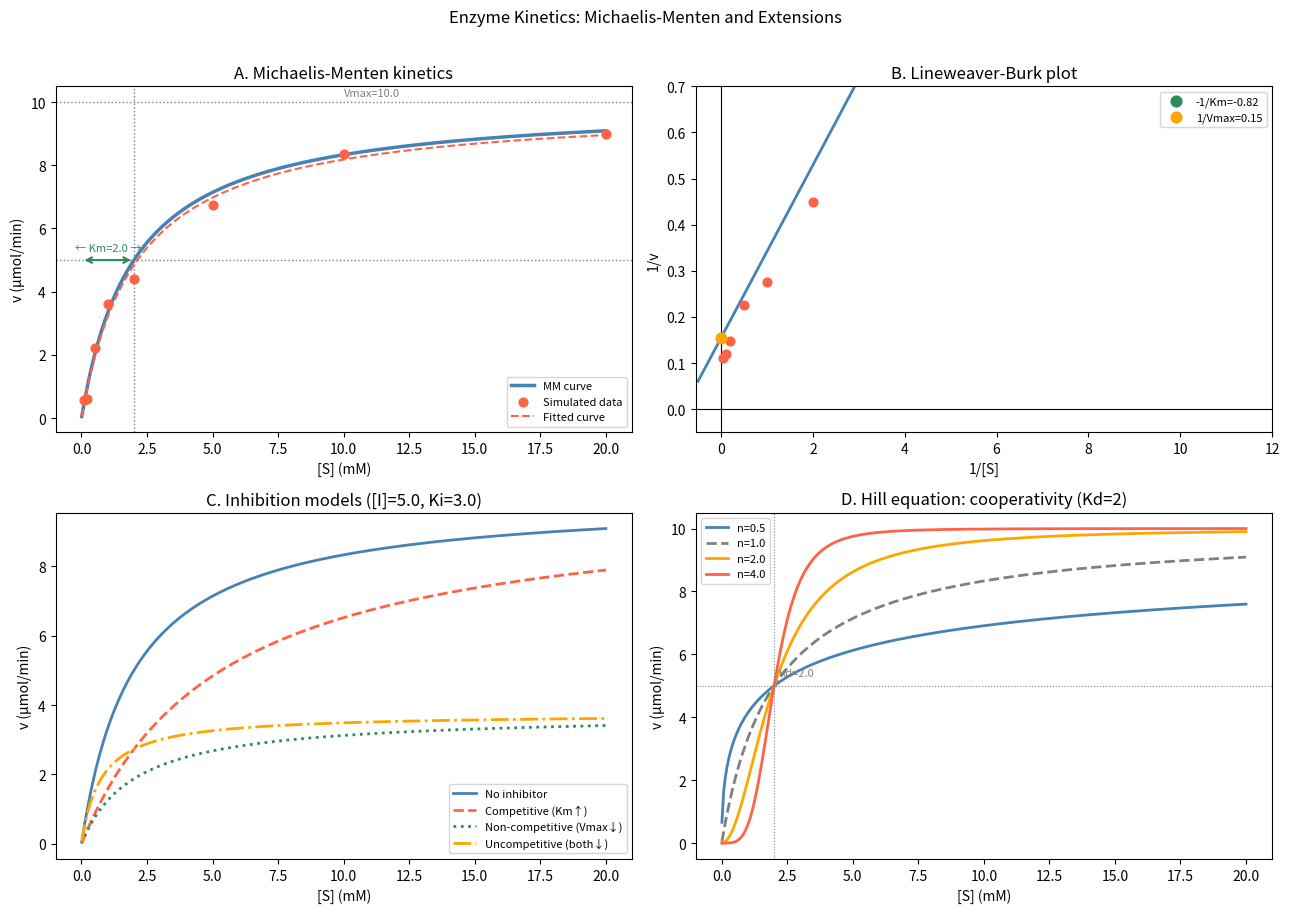

Python code for this plot:
import numpy as np
import matplotlib.pyplot as plt
from scipy.optimize import curve_fit

# Cell 6.1 — Michaelis-Menten equation and variants
def michaelis_menten(S: np.ndarray, Vmax: float, Km: float) -> np.ndarray:
    """Standard Michaelis-Menten equation: v = Vmax*S/(Km+S)"""
    return Vmax * S / (Km + S)

def competitive_inhibition(S, Vmax, Km, I, Ki):
    """Competitive inhibitor: increases apparent Km by factor (1 + I/Ki)."""
    Km_app = Km * (1 + I / Ki)
    return Vmax * S / (Km_app + S)

def noncompetitive_inhibition(S, Vmax, Km, I, Ki):
    """Non-competitive inhibitor: decreases apparent Vmax, Km unchanged."""
    Vmax_app = Vmax / (1 + I / Ki)
    return Vmax_app * S / (Km + S)

def uncompetitive_inhibition(S, Vmax, Km, I, Ki):
    """Uncompetitive: both Km and Vmax decrease by same factor."""
    alpha = 1 + I / Ki
    return (Vmax / alpha) * S / ((Km / alpha) + S)

def hill_equation(S, Vmax, Kd, n):
    """Hill equation for cooperative binding. n>1 = positive cooperativity."""
    return Vmax * S**n / (Kd**n + S**n)

# Parameters
Vmax, Km = 10.0, 2.0
S_range = np.linspace(0.01, 20, 300)
v_noinhib = michaelis_menten(S_range, Vmax, Km)

print(f"MM parameters: Vmax={Vmax}, Km={Km}")
print(f"  At [S]=Km: v = {michaelis_menten(Km, Vmax, Km):.2f} = Vmax/2 ✓")
print(f"  At [S]=10*Km: v = {michaelis_menten(10*Km, Vmax, Km):.2f} ≈ Vmax = {Vmax} ✓")

# Cell 6.2 — Parameter estimation from noisy data via Lineweaver-Burk and curve_fit
rng = np.random.default_rng(42)

# Simulate experimental data with noise
S_exp = np.array([0.1, 0.2, 0.5, 1.0, 2.0, 5.0, 10.0, 20.0])
v_true = michaelis_menten(S_exp, Vmax, Km)
v_noisy = v_true + rng.normal(0, 0.3, size=len(S_exp))
v_noisy = np.maximum(v_noisy, 0.01)  # no negative velocities

# Method 1: Lineweaver-Burk (double-reciprocal linear fit)
inv_S = 1 / S_exp
inv_v = 1 / v_noisy
slope_lb, intercept_lb = np.polyfit(inv_S, inv_v, 1)
Vmax_lb = 1 / intercept_lb
Km_lb = slope_lb * Vmax_lb

# Method 2: Non-linear least squares (preferred in practice)
popt, pcov = curve_fit(michaelis_menten, S_exp, v_noisy,
                        p0=[8, 1], bounds=([0, 0], [np.inf, np.inf]))
Vmax_nls, Km_nls = popt
perr = np.sqrt(np.diag(pcov))

print("Parameter estimation comparison:")
print(f"  True values:         Vmax={Vmax:.2f}, Km={Km:.2f}")
print(f"  Lineweaver-Burk:     Vmax={Vmax_lb:.2f}, Km={Km_lb:.2f}")
print(f"  Nonlinear LS:        Vmax={Vmax_nls:.2f}±{perr[0]:.2f}, Km={Km_nls:.2f}±{perr[1]:.2f}")
print("  Note: Lineweaver-Burk overweights low-[S] points — NLS is preferred in practice")

# Cell 6.3 — Compare inhibition models
I = 5.0   # inhibitor concentration
Ki = 3.0  # inhibition constant

v_competitive    = competitive_inhibition(S_range, Vmax, Km, I, Ki)
v_noncompetitive = noncompetitive_inhibition(S_range, Vmax, Km, I, Ki)
v_uncompetitive  = uncompetitive_inhibition(S_range, Vmax, Km, I, Ki)

Km_app_comp = Km * (1 + I/Ki)
Vmax_app_noncomp = Vmax / (1 + I/Ki)
print(f"Inhibition at [I]={I}, Ki={Ki}:")
print(f"  Competitive:     Km_app = {Km_app_comp:.2f} (↑), Vmax unchanged = {Vmax}")
print(f"  Non-competitive: Km unchanged = {Km}, Vmax_app = {Vmax_app_noncomp:.2f} (↓)")
print(f"  Uncompetitive:   Km_app = {Km/(1+I/Ki):.2f} (↓), Vmax_app = {Vmax/(1+I/Ki):.2f} (↓)")

# Cell 7.1 — MM curve + Lineweaver-Burk + inhibition comparison + Hill cooperativity
fig, axes = plt.subplots(2, 2, figsize=(13, 9))

# Panel A: MM curve with annotations
ax = axes[0, 0]
ax.plot(S_range, v_noinhib, color='steelblue', lw=2.5, label='MM curve')
ax.scatter(S_exp, v_noisy, color='tomato', zorder=5, s=40, label='Simulated data')
ax.plot(S_range, michaelis_menten(S_range, Vmax_nls, Km_nls), color='tomato',
        ls='--', lw=1.5, label='Fitted curve')
ax.axhline(Vmax, color='gray', ls=':', lw=1)
ax.axhline(Vmax/2, color='gray', ls=':', lw=1)
ax.axvline(Km, color='gray', ls=':', lw=1)
ax.annotate('', xy=(Km, Vmax/2), xytext=(0, Vmax/2),
            arrowprops=dict(arrowstyle='<->', color='seagreen', lw=1.5))
ax.text(Km/2, Vmax/2 + 0.3, f'← Km={Km} →', ha='center', color='seagreen', fontsize=8)
ax.text(S_range[-1]*0.5, Vmax*1.02, f'Vmax={Vmax}', fontsize=8, color='gray')
ax.set_xlabel('[S] (mM)'); ax.set_ylabel('v (µmol/min)')
ax.set_title('A. Michaelis-Menten kinetics')
ax.legend(fontsize=8)

# Panel B: Lineweaver-Burk
ax = axes[0, 1]
S_lb_range = np.linspace(0.05, 2, 200)
v_lb = michaelis_menten(1/S_lb_range, Vmax, Km)

ax.scatter(1/S_exp, 1/v_noisy, color='tomato', s=40, zorder=5)
x_fit = np.linspace(-0.5, 1/S_exp.min() + 0.1, 200)
y_fit = slope_lb * x_fit + intercept_lb
ax.plot(x_fit, y_fit, color='steelblue', lw=2)
ax.axvline(0, color='black', lw=0.8); ax.axhline(0, color='black', lw=0.8)
ax.scatter([-1/Km_lb], [0], color='seagreen', s=60, zorder=6, label=f'-1/Km={-1/Km_lb:.2f}')
ax.scatter([0], [1/Vmax_lb], color='orange', s=60, zorder=6, label=f'1/Vmax={1/Vmax_lb:.2f}')
ax.set_xlabel('1/[S]'); ax.set_ylabel('1/v')
ax.set_title('B. Lineweaver-Burk plot')
ax.set_xlim(-0.55, 12); ax.set_ylim(-0.05, 0.7)
ax.legend(fontsize=8)

# Panel C: Three inhibition models
ax = axes[1, 0]
ax.plot(S_range, v_noinhib, color='steelblue', lw=2, label='No inhibitor')
ax.plot(S_range, v_competitive, color='tomato', lw=2, ls='--', label=f'Competitive (Km↑)')
ax.plot(S_range, v_noncompetitive, color='seagreen', lw=2, ls=':', label=f'Non-competitive (Vmax↓)')
ax.plot(S_range, v_uncompetitive, color='orange', lw=2, ls='-.', label=f'Uncompetitive (both↓)')
ax.set_xlabel('[S] (mM)'); ax.set_ylabel('v (µmol/min)')
ax.set_title(f'C. Inhibition models ([I]={I}, Ki={Ki})')
ax.legend(fontsize=8)

# Panel D: Hill equation cooperativity
ax = axes[1, 1]
Kd = 2.0
for n, color in [(0.5, 'steelblue'), (1.0, 'gray'), (2.0, 'orange'), (4.0, 'tomato')]:
    v_hill = hill_equation(S_range, Vmax, Kd, n)
    style = '--' if n == 1.0 else '-'
    ax.plot(S_range, v_hill, color=color, lw=2, ls=style, label=f'n={n}')
ax.axhline(Vmax/2, color='gray', ls=':', lw=0.8)
ax.axvline(Kd, color='gray', ls=':', lw=0.8)
ax.set_xlabel('[S] (mM)'); ax.set_ylabel('v (µmol/min)')
ax.set_title('D. Hill equation: cooperativity (Kd=2)')
ax.legend(fontsize=8)
ax.text(Kd + 0.2, Vmax/2 + 0.3, f'Kd={Kd}', fontsize=8, color='gray')

plt.suptitle('Enzyme Kinetics: Michaelis-Menten and Extensions', fontsize=12, y=1.01)
plt.tight_layout()
plt.show()
